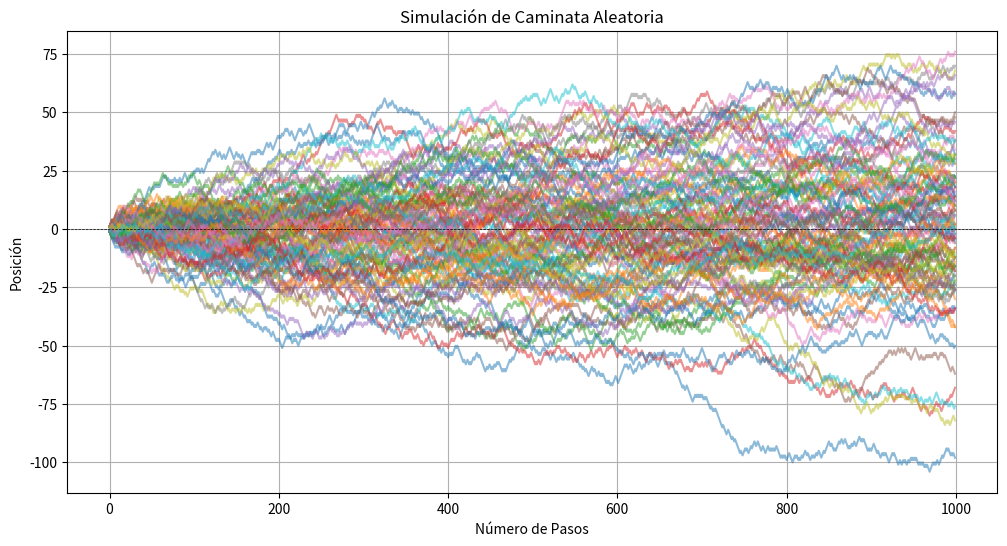

Reproduce this figure in Python.
import random
import matplotlib.pyplot as plt

# Título: Simulación de un Proceso Estacionario
# Este código simula un proceso de caminata aleatoria que representa un proceso estacionario.

# Parámetros de la simulación
num_steps = 1000  # Número total de pasos
num_walkers = 100  # Número de caminantes

# Inicializar la lista de posiciones de los caminantes
positions = [0] * num_walkers

# Almacenar las posiciones a lo largo del tiempo
all_positions = [[] for _ in range(num_walkers)]

# Simulación de la caminata aleatoria
for step in range(num_steps):
    for i in range(num_walkers):
        # Elegir aleatoriamente avanzar (1) o retroceder (-1)
        step_direction = random.choice([-1, 1])
        positions[i] += step_direction
        all_positions[i].append(positions[i])

# Visualización de las posiciones de los caminantes
plt.figure(figsize=(12, 6))
for i in range(num_walkers):
    plt.plot(all_positions[i], alpha=0.5)  # Graficar cada caminante

plt.title("Simulación de Caminata Aleatoria")
plt.xlabel("Número de Pasos")
plt.ylabel("Posición")
plt.axhline(0, color='black', lw=0.5, ls='--')  # Línea en y=0
plt.grid()
plt.show()

# Análisis de la distribución final de las posiciones
final_positions = [positions[i] for i in range(num_walkers)]
mean_position = sum(final_positions) / num_walkers
print(f"Posición Media de los Caminantes: {mean_position:.2f}")
